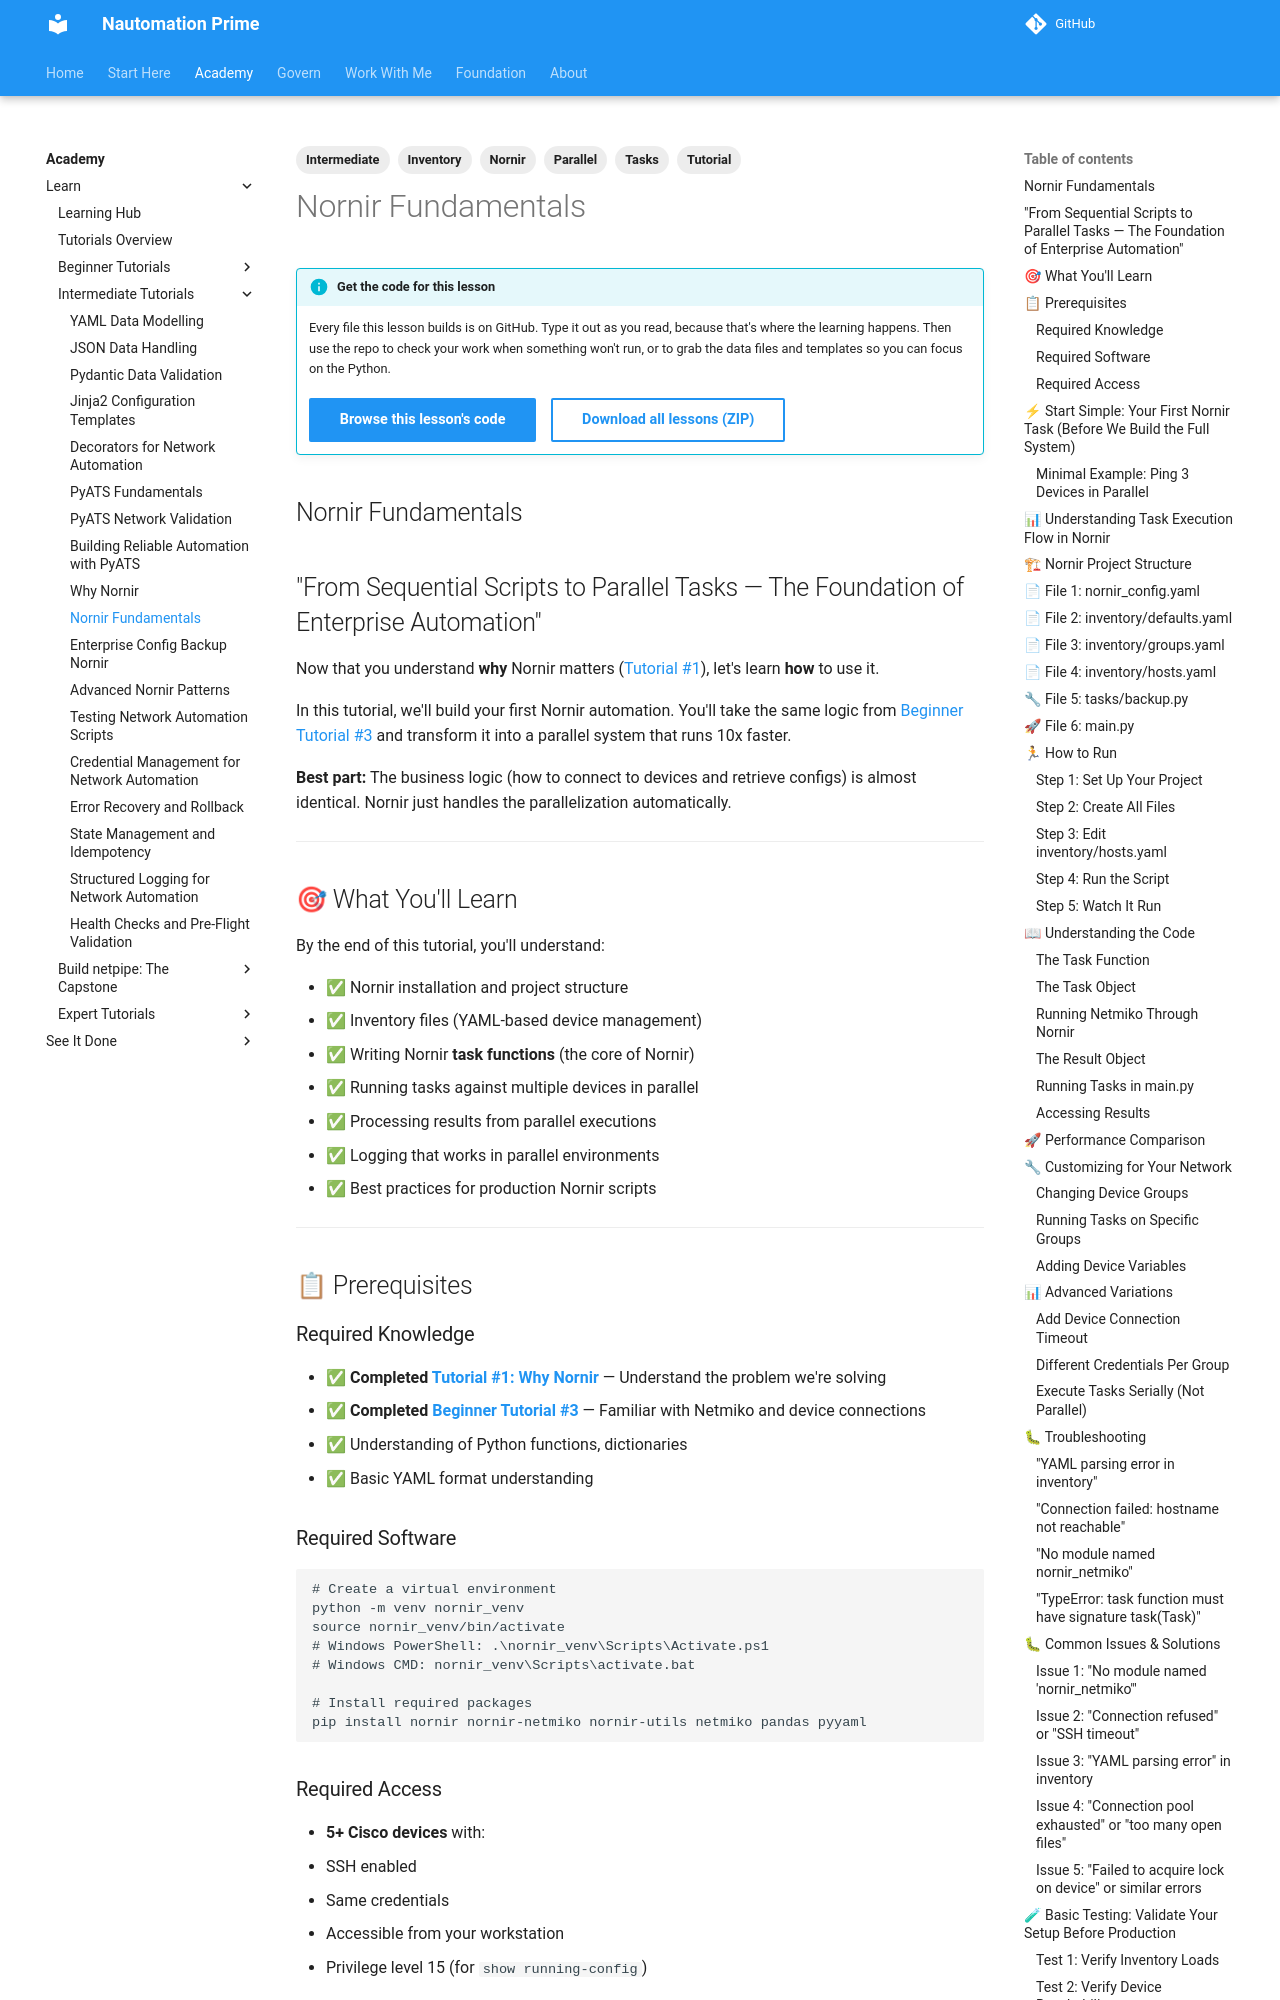

repository: Nautomation-Prime/nautomation-prime.github.io · page: foundation/tutorials/intermediate/nornir-fundamentals/index.html · generator: mkdocs

---
title: Nornir Fundamentals
description: Master Nornir's core concepts - inventory management, task creation, parallel execution, and result processing with complete working examples.
lesson_code: intermediate/nornir-fundamentals
tags:
  - Intermediate
  - Nornir
  - Tasks
  - Inventory
  - Parallel
  - Tutorial
---

## Nornir Fundamentals

## "From Sequential Scripts to Parallel Tasks — The Foundation of Enterprise Automation"

Now that you understand **why** Nornir matters ([Tutorial #1](./why-nornir.md)), let's learn **how** to use it.

In this tutorial, we'll build your first Nornir automation. You'll take the same logic from [Beginner Tutorial #3](../beginner/multi-device-config-backup.md) and transform it into a parallel system that runs 10x faster.

**Best part:** The business logic (how to connect to devices and retrieve configs) is almost identical. Nornir just handles the parallelization automatically.

---

## 🎯 What You'll Learn

By the end of this tutorial, you'll understand:

- ✅ Nornir installation and project structure
- ✅ Inventory files (YAML-based device management)
- ✅ Writing Nornir **task functions** (the core of Nornir)
- ✅ Running tasks against multiple devices in parallel
- ✅ Processing results from parallel executions
- ✅ Logging that works in parallel environments
- ✅ Best practices for production Nornir scripts

---

## 📋 Prerequisites

### Required Knowledge

- ✅ **Completed [Tutorial #1: Why Nornir](./why-nornir.md)** — Understand the problem we're solving
- ✅ **Completed [Beginner Tutorial #3](../beginner/multi-device-config-backup.md)** — Familiar with Netmiko and device connections
- ✅ Understanding of Python functions, dictionaries
- ✅ Basic YAML format understanding

### Required Software

```bash
# Create a virtual environment
python -m venv nornir_venv
source nornir_venv/bin/activate
# Windows PowerShell: .\nornir_venv\Scripts\Activate.ps1
# Windows CMD: nornir_venv\Scripts\activate.bat

# Install required packages
pip install nornir nornir-netmiko nornir-utils netmiko pandas pyyaml
```

### Required Access

- **5+ Cisco devices** with:
  - SSH enabled
  - Same credentials
  - Accessible from your workstation
  - Privilege level 15 (for `show running-config`)

---
